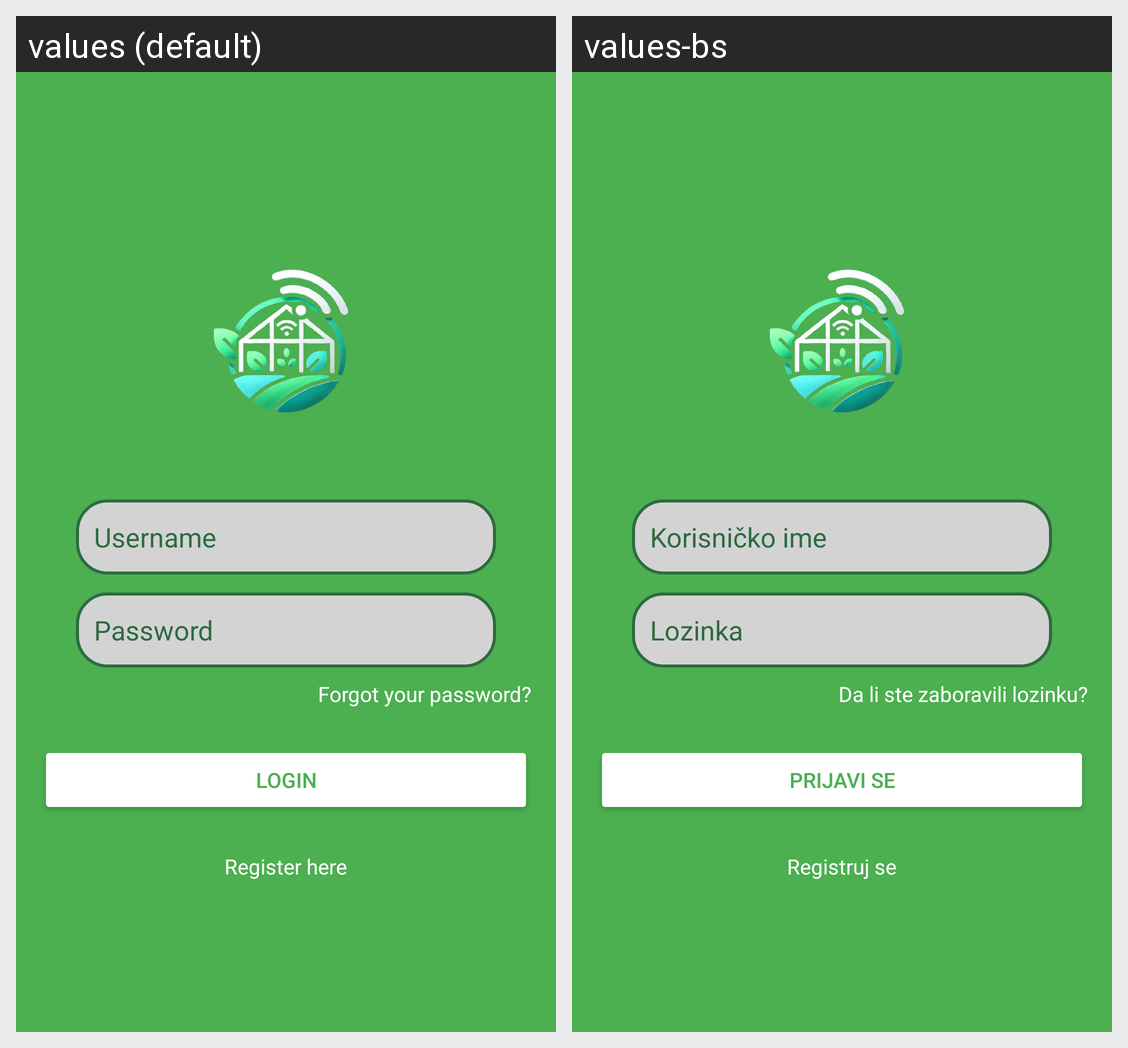

Here is an Android app screen in its default locale and in the app's own translations. Write out the translated-string differences for the strings that appear on this screen.
Android screen res/layout/login_layout.xml rendered under 2 locales, left to right: values (default), values-bs. Device: Nexus 5 (rendered at 1080×1920; each locale shown at half size, 540×960, under a caption strip naming it); theme Theme.Greenhouse.
Strings drawn on this screen, with the default value and each locale's value (text and hints the layout hard-codes, and strings that could not be matched under every locale, appear in the picture but are not listed):

username_hint
  values: Username
  values-bs: Korisničko ime

password_hint
  values: Password
  values-bs: Lozinka

forgot_password
  values: Forgot your password?
  values-bs: Da li ste zaboravili lozinku?

login
  values: Login
  values-bs: Prijavi se

register_prompt
  values: Register here
  values-bs: Registruj se
